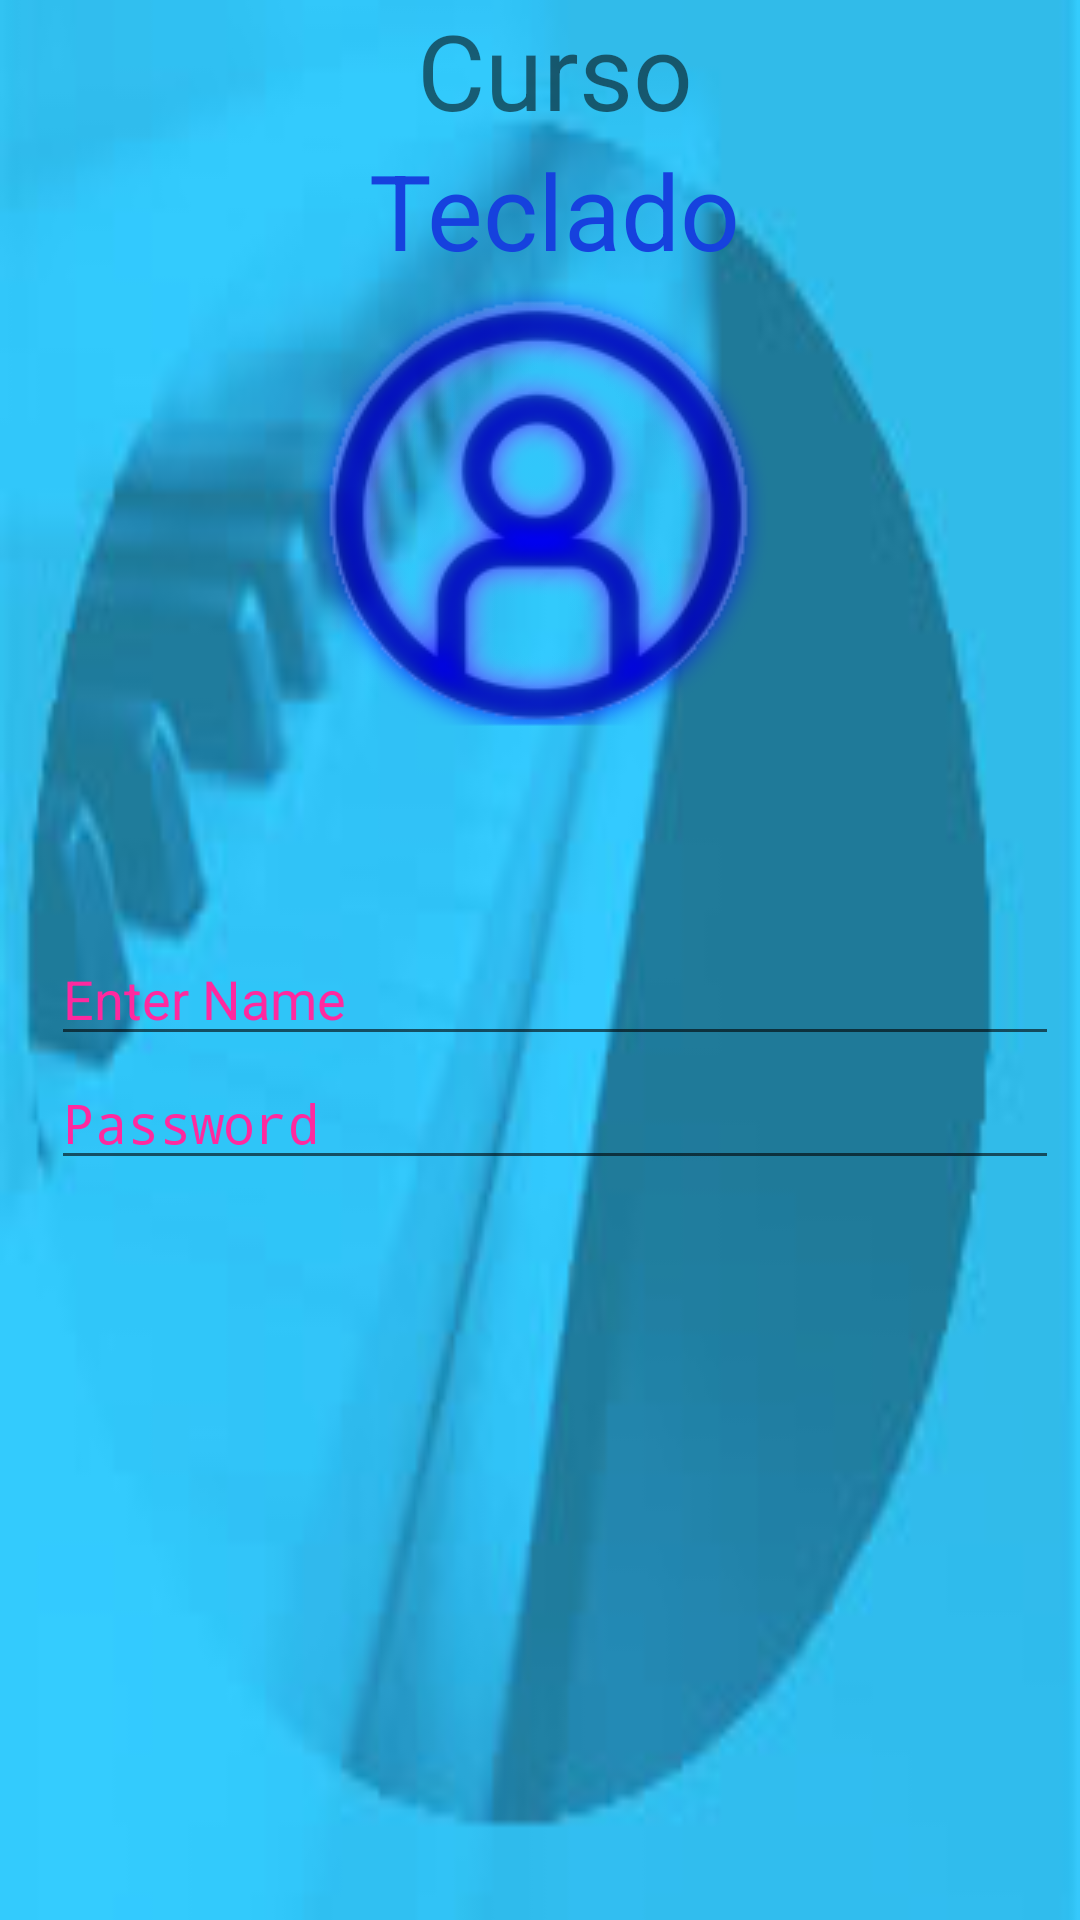

Produce the Android XML layout that renders to this screen, including the resource entries it uses.
<!-- AndroidManifest.xml: activity theme AppTheme.NoActionBar -->
<!-- res/layout/activity_login.xml -->
<?xml version="1.0" encoding="utf-8"?>
<android.support.constraint.ConstraintLayout xmlns:android="http://schemas.android.com/apk/res/android"
    xmlns:app="http://schemas.android.com/apk/res-auto"
    xmlns:tools="http://schemas.android.com/tools"
    android:layout_width="match_parent"
    android:background="@drawable/fundo3"
    android:layout_height="match_parent"
    tools:context="com.example.denis.tecladov3.LoginActivity">
    <RelativeLayout
        android:layout_width="336dp"
        android:layout_height="501dp"
        tools:layout_editor_absoluteY="2dp"
        android:layout_marginRight="7dp"
        app:layout_constraintRight_toRightOf="parent"
        tools:layout_editor_absoluteX="41dp"
        tools:ignore="MissingConstraints,RtlHardcoded">

        <TextView android:text="Curso" android:layout_width="wrap_content"
            android:layout_height="wrap_content"
            android:id="@+id/textview"
            android:textSize="35dp"
            android:layout_alignParentTop="true"
            android:layout_centerHorizontal="true"
            tools:ignore="HardcodedText,SpUsage" />

        <TextView
            android:id="@+id/txtteclado"
            android:layout_width="wrap_content"
            android:layout_height="wrap_content"
            android:layout_below="@+id/textview"
            android:layout_centerHorizontal="true"
            android:text="Teclado"
            android:textColor="#1641de"
            android:textSize="35dp"
            tools:ignore="HardcodedText,SpUsage" />

        <EditText
            android:layout_width="wrap_content"
            android:layout_height="wrap_content"
            android:id="@+id/editText"
            android:hint="Enter Name"
            android:focusable="true"
            android:textColorHighlight="#ff7eff15"
            android:textColorHint="#ffff299f"
            android:layout_marginTop="46dp"
            android:layout_below="@+id/imageView"
            android:layout_alignParentLeft="true"
            android:layout_alignParentStart="true"
            android:layout_alignParentRight="true"
            android:layout_alignParentEnd="true"
            tools:ignore="HardcodedText" />

        <ImageView
            android:layout_width="wrap_content"
            android:layout_height="wrap_content"
            android:id="@+id/imageView"
            android:src="@drawable/loginteclado"
            tools:ignore="ContentDescription,MissingConstraints"
            android:layout_marginTop="18dp"
            android:layout_below="@+id/textview"
            android:layout_centerHorizontal="true" />

        <EditText
            android:layout_width="wrap_content"
            android:layout_height="wrap_content"
            android:inputType="textPassword"
            android:ems="10"
            android:id="@+id/editText2"
            android:layout_below="@+id/editText"
            android:layout_alignParentLeft="true"
            android:layout_alignParentStart="true"
            android:layout_alignRight="@+id/editText"
            android:layout_alignEnd="@+id/editText"
            android:textColorHint="#ffff299f"
            android:hint="Password"
            tools:ignore="HardcodedText" />

        <ImageButton
            android:id="@+id/teclado_login2"
            android:layout_width="wrap_content"
            android:layout_height="wrap_content"
            app:srcCompat="@drawable/button_login"
            android:background="@android:color/transparent"
            android:layout_alignParentBottom="true"
            android:layout_toStartOf="@+id/textview"
            tools:ignore="ContentDescription,DuplicateIds" />



        <ImageButton
            android:id="@+id/teclado_cadastra2"
            android:layout_width="wrap_content"
            android:layout_height="wrap_content"
            app:srcCompat="@drawable/button_cadastrar"
            android:background="@android:color/transparent"
            android:layout_alignParentBottom="true"
            android:layout_alignParentEnd="true"
            tools:ignore="ContentDescription" />

    </RelativeLayout>

</android.support.constraint.ConstraintLayout>
<!-- resources referenced by this layout -->
<resources>
  <!-- drawable button_cadastrar: png bitmap (drawable, 3620 bytes) -->
  <!-- drawable button_login: png bitmap (drawable, 30991 bytes) -->
  <!-- drawable fundo3: jpg bitmap (drawable, 5237 bytes) -->
  <!-- drawable loginteclado: png bitmap (drawable, 100667 bytes) -->
  <style name="AppTheme.NoActionBar">
          <item name="windowActionBar">false</item>
          <item name="windowNoTitle">true</item>
      </style>
</resources>
